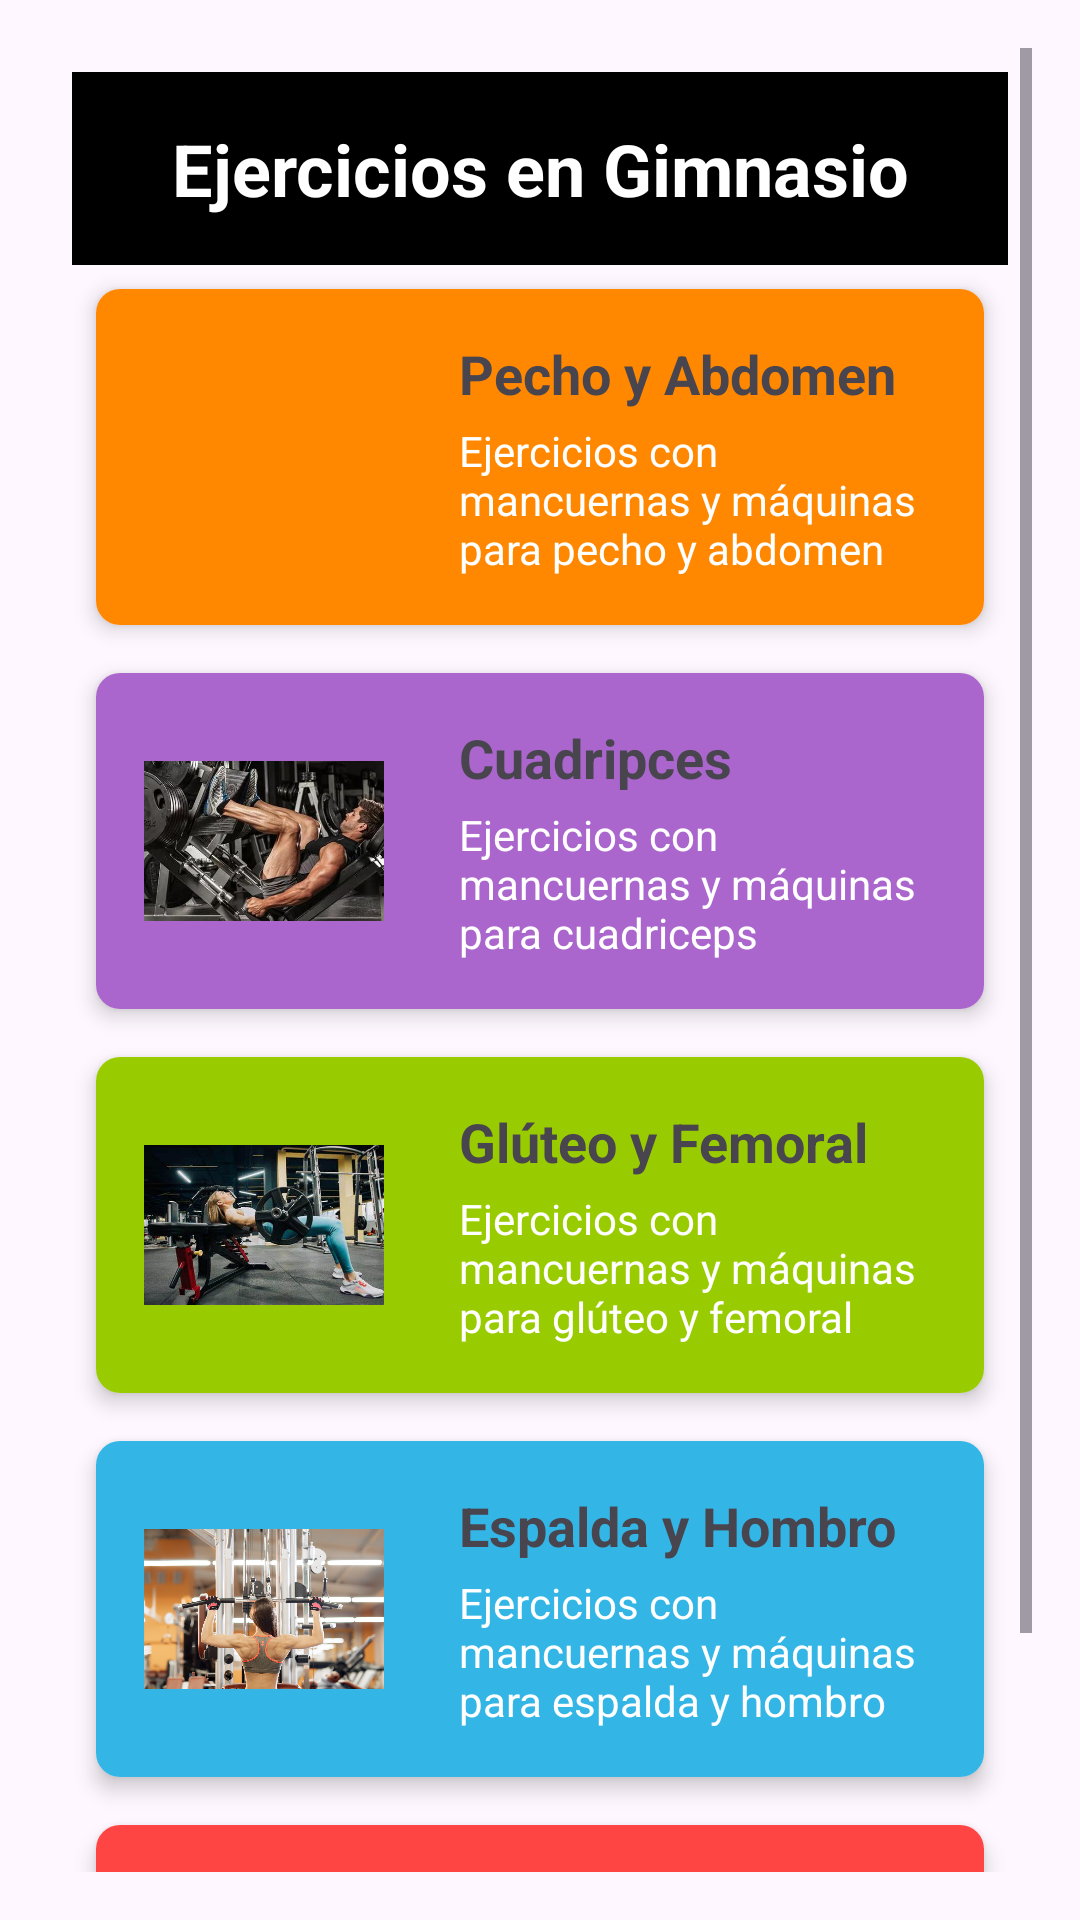

Android layout source for this screen:
<!-- AndroidManifest.xml: application theme Theme.Tarea2Menus -->
<!-- res/layout/activity_exercises_gym.xml -->
<?xml version="1.0" encoding="utf-8"?>
<ScrollView
    xmlns:android="http://schemas.android.com/apk/res/android"
    android:layout_width="match_parent"
    android:layout_height="match_parent"
    android:padding="16dp">

<LinearLayout
    xmlns:android="http://schemas.android.com/apk/res/android"
    xmlns:app="http://schemas.android.com/apk/res-auto"
    android:layout_width="match_parent"
    android:layout_height="match_parent"
    android:orientation="vertical"
    android:padding="8dp">

    <TextView
        android:id="@+id/header_text"
        android:layout_width="match_parent"
        android:layout_height="wrap_content"
        android:text="@string/news"
        android:textSize="24sp"
        android:textStyle="bold"
        android:gravity="center"
        android:padding="16dp"
        android:background="@android:color/background_dark"
        android:textColor="@android:color/white" />

    
    <androidx.cardview.widget.CardView
        android:layout_width="match_parent"
        android:layout_height="wrap_content"
        android:layout_margin="8dp"
        app:cardCornerRadius="8dp"
        app:cardElevation="4dp">

        <LinearLayout
            android:orientation="horizontal"
            android:layout_width="match_parent"
            android:layout_height="wrap_content"
            android:background="@android:color/holo_orange_dark"
            android:padding="16dp">

            <ImageView
                android:id="@+id/exercise_image1"
                android:layout_width="80dp"
                android:layout_height="80dp"
                android:src="@drawable/exercise_gym4"
                android:layout_marginEnd="25dp" />

            <LinearLayout
                android:orientation="vertical"
                android:layout_width="0dp"
                android:layout_height="wrap_content"
                android:layout_weight="1">

                <TextView
                    android:id="@+id/exercise_name1"
                    android:layout_width="wrap_content"
                    android:layout_height="wrap_content"
                    android:text="@string/exercise_gym1"
                    android:textSize="18sp"
                    android:textStyle="bold" />

                <TextView
                    android:id="@+id/exercise_description1"
                    android:layout_width="wrap_content"
                    android:layout_height="wrap_content"
                    android:text="@string/description_gym1"
                    android:textSize="14sp"
                    android:paddingTop="4dp"
                    android:textColor="@android:color/white" />
            </LinearLayout>
        </LinearLayout>
    </androidx.cardview.widget.CardView>

    
    <androidx.cardview.widget.CardView
        android:layout_width="match_parent"
        android:layout_height="wrap_content"
        android:layout_margin="8dp"
        app:cardCornerRadius="8dp"
        app:cardElevation="4dp">

        <LinearLayout
            android:orientation="horizontal"
            android:layout_width="match_parent"
            android:layout_height="wrap_content"
            android:background="@android:color/holo_purple"
            android:padding="16dp">

            <ImageView
                android:id="@+id/exercise_image2"
                android:layout_width="80dp"
                android:layout_height="80dp"
                android:src="@drawable/exercise_gym_2"
                android:layout_marginEnd="25dp" />

            <LinearLayout
                android:orientation="vertical"
                android:layout_width="0dp"
                android:layout_height="wrap_content"
                android:layout_weight="1">

                <TextView
                    android:id="@+id/exercise_name2"
                    android:layout_width="wrap_content"
                    android:layout_height="wrap_content"
                    android:text="@string/exercise_gym2"
                    android:textSize="18sp"
                    android:textStyle="bold" />

                <TextView
                    android:id="@+id/exercise_description2"
                    android:layout_width="wrap_content"
                    android:layout_height="wrap_content"
                    android:text="@string/description_gym2"
                    android:textSize="14sp"
                    android:paddingTop="4dp"
                    android:textColor="@android:color/white" />
            </LinearLayout>
        </LinearLayout>
    </androidx.cardview.widget.CardView>

    
    <androidx.cardview.widget.CardView
        android:layout_width="match_parent"
        android:layout_height="wrap_content"
        android:layout_margin="8dp"
        app:cardCornerRadius="8dp"
        app:cardElevation="4dp">

        <LinearLayout
            android:orientation="horizontal"
            android:layout_width="match_parent"
            android:layout_height="wrap_content"
            android:background="@android:color/holo_green_light"
            android:padding="16dp">

            <ImageView
                android:id="@+id/exercise_image3"
                android:layout_width="80dp"
                android:layout_height="80dp"
                android:src="@drawable/exercise_gym_3"
                android:layout_marginEnd="25dp" />

            <LinearLayout
                android:orientation="vertical"
                android:layout_width="0dp"
                android:layout_height="wrap_content"
                android:layout_weight="1">

                <TextView
                    android:id="@+id/exercise_name3"
                    android:layout_width="wrap_content"
                    android:layout_height="wrap_content"
                    android:text="@string/exercise_gym3"
                    android:textSize="18sp"
                    android:textStyle="bold" />

                <TextView
                    android:id="@+id/exercise_description3"
                    android:layout_width="wrap_content"
                    android:layout_height="wrap_content"
                    android:text="@string/description_gym3"
                    android:textSize="14sp"
                    android:paddingTop="4dp"
                    android:textColor="@android:color/white" />
            </LinearLayout>
        </LinearLayout>
    </androidx.cardview.widget.CardView>

    
    <androidx.cardview.widget.CardView
        android:layout_width="match_parent"
        android:layout_height="wrap_content"
        android:layout_margin="8dp"
        app:cardCornerRadius="8dp"
        app:cardElevation="4dp">

        <LinearLayout
            android:orientation="horizontal"
            android:layout_width="match_parent"
            android:layout_height="wrap_content"
            android:background="@android:color/holo_blue_light"
            android:padding="16dp">

            <ImageView
                android:id="@+id/exercise_image4"
                android:layout_width="80dp"
                android:layout_height="80dp"
                android:src="@drawable/exercise_gym_1"
                android:layout_marginEnd="25dp" />

            <LinearLayout
                android:orientation="vertical"
                android:layout_width="0dp"
                android:layout_height="wrap_content"
                android:layout_weight="1">

                <TextView
                    android:id="@+id/exercise_name4"
                    android:layout_width="wrap_content"
                    android:layout_height="wrap_content"
                    android:text="@string/exercise4"
                    android:textSize="18sp"
                    android:textStyle="bold" />

                <TextView
                    android:id="@+id/exercise_description4"
                    android:layout_width="wrap_content"
                    android:layout_height="wrap_content"
                    android:text="@string/description_gym4"
                    android:textSize="14sp"
                    android:paddingTop="4dp"
                    android:textColor="@android:color/white" />
            </LinearLayout>
        </LinearLayout>
    </androidx.cardview.widget.CardView>

    
    <androidx.cardview.widget.CardView
        android:layout_width="match_parent"
        android:layout_height="wrap_content"
        android:layout_margin="8dp"
        app:cardCornerRadius="8dp"
        app:cardElevation="4dp">

        <LinearLayout
            android:orientation="horizontal"
            android:layout_width="match_parent"
            android:layout_height="wrap_content"
            android:background="@android:color/holo_red_light"
            android:padding="16dp">

            <ImageView
                android:id="@+id/exercise_image5"
                android:layout_width="80dp"
                android:layout_height="80dp"
                android:src="@drawable/exercise_gym5"
                android:layout_marginEnd="25dp" />

            <LinearLayout
                android:orientation="vertical"
                android:layout_width="0dp"
                android:layout_height="wrap_content"
                android:layout_weight="1">

                <TextView
                    android:id="@+id/exercise_name5"
                    android:layout_width="wrap_content"
                    android:layout_height="wrap_content"
                    android:text="@string/exercise_gym5"
                    android:textSize="18sp"
                    android:textStyle="bold" />

                <TextView
                    android:id="@+id/exercise_description5"
                    android:layout_width="wrap_content"
                    android:layout_height="wrap_content"
                    android:text="@string/description_gym5"
                    android:textSize="14sp"
                    android:paddingTop="4dp"
                    android:textColor="@android:color/white" />
            </LinearLayout>
        </LinearLayout>
    </androidx.cardview.widget.CardView>

</LinearLayout>

</ScrollView>
<!-- resources referenced by this layout -->
<resources>
  <!-- drawable exercise_gym5: jpg bitmap (drawable, 33413 bytes) -->
  <!-- drawable exercise_gym_1: jpeg bitmap (drawable, 216579 bytes) -->
  <!-- drawable exercise_gym_2: jpg bitmap (drawable, 37616 bytes) -->
  <!-- drawable exercise_gym_3: jpg bitmap (drawable, 29521 bytes) -->
  <string name="description_gym1">Ejercicios con mancuernas y máquinas para pecho y abdomen </string>
  <string name="description_gym2">Ejercicios con mancuernas y máquinas para cuadriceps </string>
  <string name="description_gym3">Ejercicios con mancuernas y máquinas para glúteo y femoral  </string>
  <string name="description_gym4">Ejercicios con mancuernas y máquinas para espalda y hombro  </string>
  <string name="description_gym5">Ejercicios con mancuernas y máquinas para tríceps y bíceps  </string>
  <string name="exercise4">Espalda y Hombro</string>
  <string name="exercise_gym1">Pecho y Abdomen</string>
  <string name="exercise_gym2">Cuadripces</string>
  <string name="exercise_gym3">Glúteo y Femoral</string>
  <string name="exercise_gym5">Tríceps y Bíceps</string>
  <string name="news"> Ejercicios en Gimnasio</string>
  <style name="Theme.Tarea2Menus" parent="Base.Theme.Tarea2Menus" />
  <style name="Base.Theme.Tarea2Menus" parent="Theme.Material3.DayNight.NoActionBar">
          
          
      </style>
</resources>
